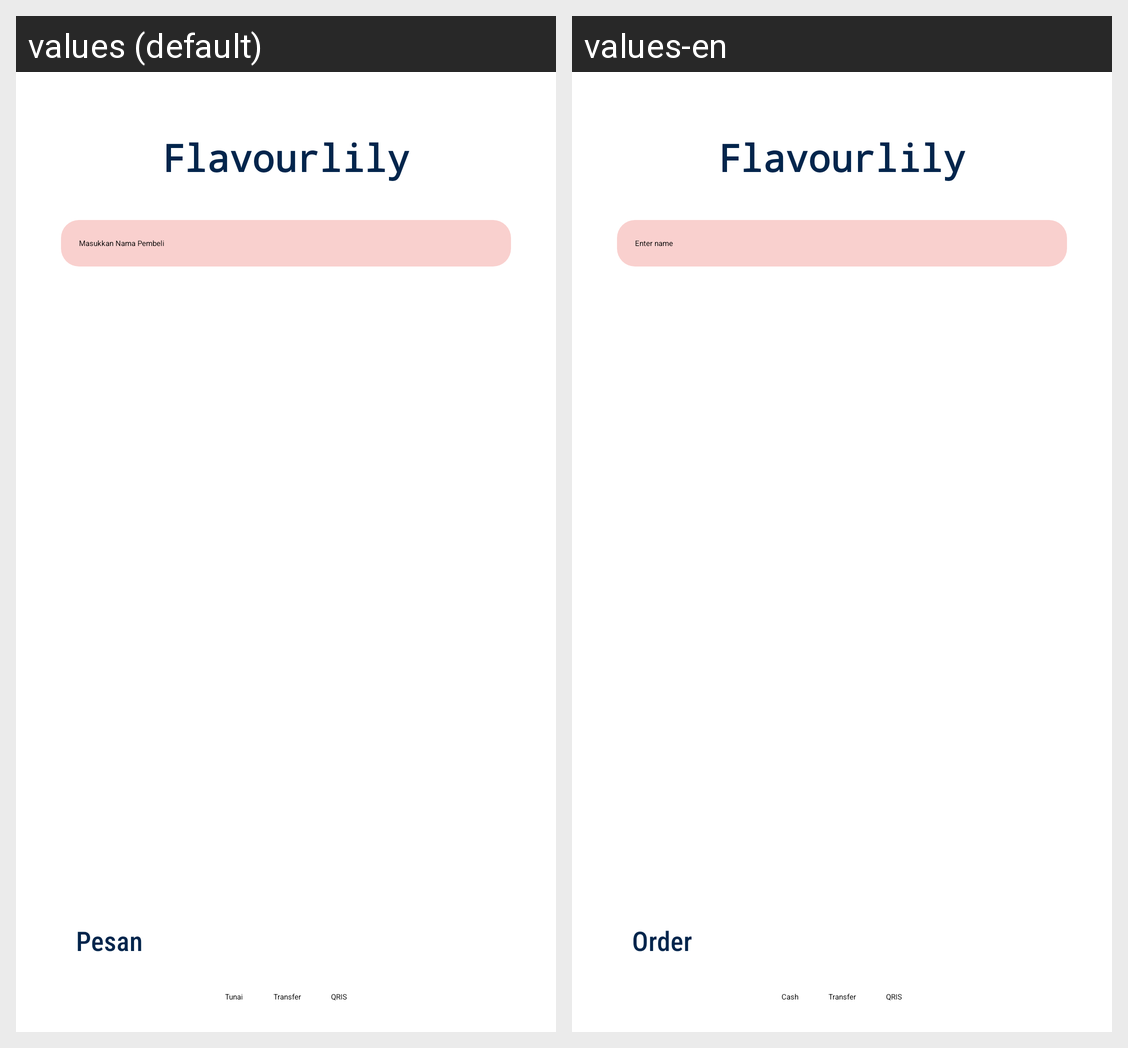

The Android screen above is rendered under two locales of the same app. Produce the string resources it draws, with the default and per-locale values.
Android screen res/layout/activity_menu.xml rendered under 2 locales, left to right: values (default), values-en. Device: Nexus 5 (rendered at 1080×1920; each locale shown at half size, 540×960, under a caption strip naming it); theme Theme.MyApplication.
Strings drawn on this screen, with the default value and each locale's value (text and hints the layout hard-codes, and strings that could not be matched under every locale, appear in the picture but are not listed):

masukkan_nama_pembeli
  values: Masukkan Nama Pembeli
  values-en: Enter name

pesan
  values: Pesan
  values-en: Order

tunai
  values: Tunai
  values-en: Cash
